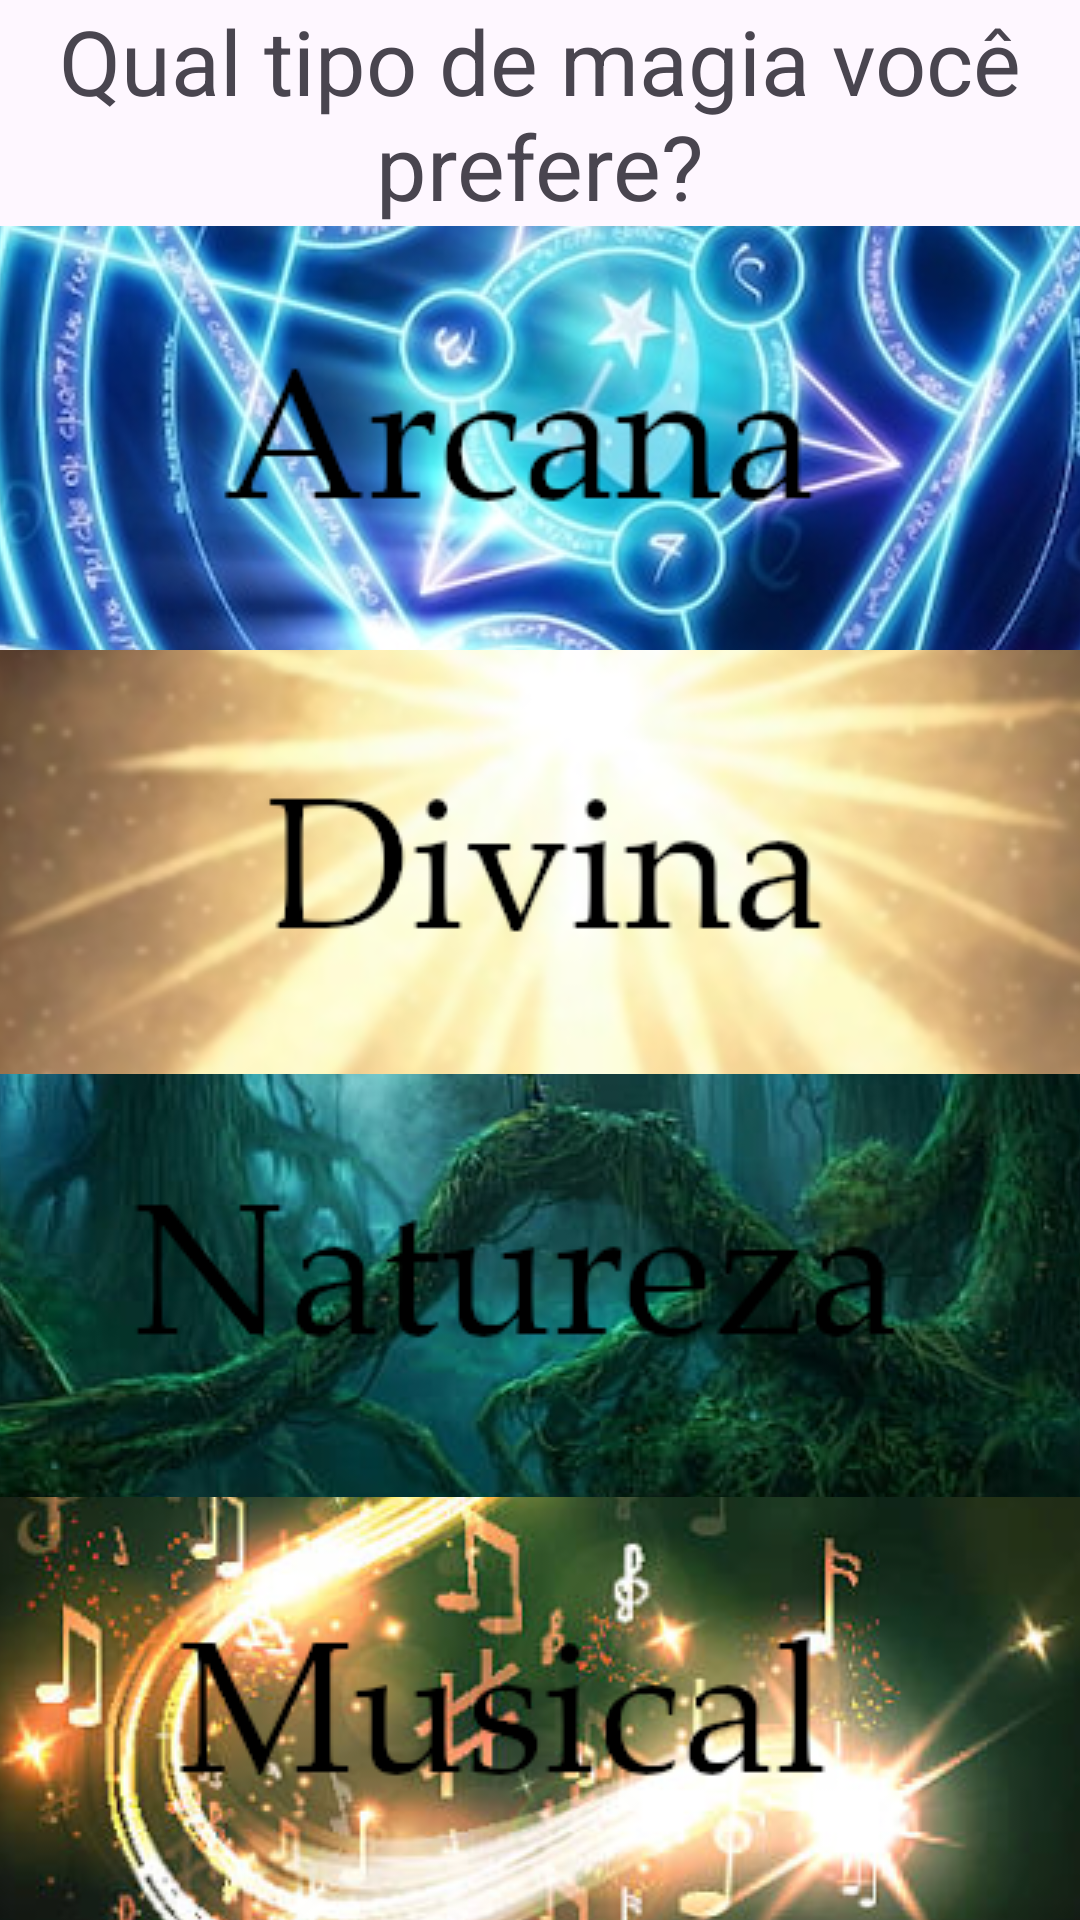

Android layout source for this screen:
<!-- AndroidManifest.xml: application theme Theme.QuestionarioDD -->
<!-- res/layout/layout_pergunta21.xml -->
<LinearLayout xmlns:android="http://schemas.android.com/apk/res/android"
    xmlns:app="http://schemas.android.com/apk/res-auto"
    xmlns:tools="http://schemas.android.com/tools"
    android:layout_width="match_parent"
    android:layout_height="match_parent"
    android:orientation="vertical">

    <TextView
        android:id="@+id/pergunta"
        android:layout_width="match_parent"
        android:layout_height="wrap_content"
        android:text="Qual tipo de magia você prefere?"
        android:textSize="30sp"
        android:gravity="center" />



    <LinearLayout
        android:layout_width="match_parent"
        android:layout_height="match_parent"
        android:layout_weight="0"
        android:orientation="vertical">

        <ImageButton
            android:id="@+id/b1"
            android:layout_width="match_parent"
            android:layout_height="wrap_content"
            android:layout_weight="1"
            app:srcCompat="@drawable/botaoarcano" />

        <ImageButton
            android:id="@+id/b2"
            android:layout_width="match_parent"
            android:layout_height="wrap_content"
            android:layout_weight="1"
            app:srcCompat="@drawable/botaodivino" />

        <ImageButton
            android:id="@+id/b3"
            android:layout_width="match_parent"
            android:layout_height="wrap_content"
            android:layout_weight="1"
            app:srcCompat="@drawable/botaonatureza" />

        <ImageButton
            android:id="@+id/b4"
            android:layout_width="match_parent"
            android:layout_height="wrap_content"
            android:layout_weight="1"
            app:srcCompat="@drawable/botaomusical" />

    </LinearLayout>


</LinearLayout>
<!-- resources referenced by this layout -->
<resources>
  <!-- drawable botaoarcano: png bitmap (drawable, 230112 bytes) -->
  <!-- drawable botaodivino: png bitmap (drawable, 116113 bytes) -->
  <!-- drawable botaomusical: png bitmap (drawable, 127261 bytes) -->
  <!-- drawable botaonatureza: png bitmap (drawable, 157192 bytes) -->
  <style name="Theme.QuestionarioDD" parent="Base.Theme.QuestionarioDD" />
  <style name="Base.Theme.QuestionarioDD" parent="Theme.Material3.DayNight.NoActionBar">
          
          <item name="colorPrimary">@color/vermelho</item>
      </style>
  <color name="vermelho">#880808</color>
</resources>
